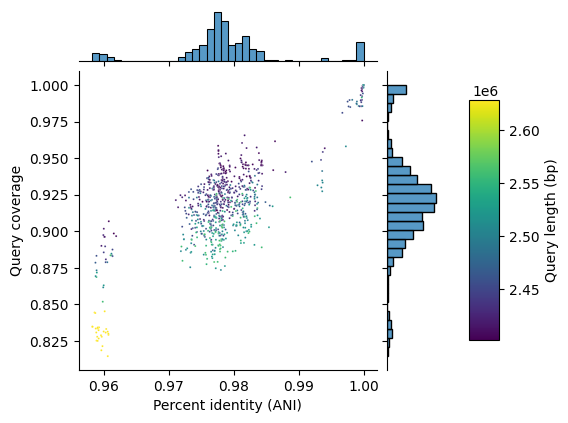

The file beside this chart, header and first rows:
#identity	query_cov	query_length
0.9788	0.9396	2414960
0.9999	0.9993	2402275
0.9769	0.9071	2467899
0.9773	0.9061	2528086
0.9606	0.8313	2628783
0.9779	0.9183	2432358
0.9771	0.9331	2492336
0.9817	0.9304	2454916
1.0	1.0	2409602
0.9812	0.934	2448764
0.977	0.919	2417178
0.9761	0.9003	2550350
0.9773	0.8942	2523206
0.975	0.9272	2419432
0.9767	0.9292	2509550
0.9815	0.9303	2462539
0.9807	0.9181	2509220
0.9759	0.9362	2426866
0.9763	0.9295	2417892
0.9777	0.9341	2487240
0.9781	0.9333	2438596
0.9777	0.8984	2558338
0.9791	0.9342	2406696
0.9782	0.8937	2505870
0.9772	0.8993	2561832
0.9779	0.9324	2445630
0.9763	0.932	2456384
0.9808	0.9326	2452524
0.9811	0.9349	2414960
0.978	0.9247	2402275
1.0	1	2467899
0.9816	0.892	2528086
0.959	0.8278	2628783
0.9826	0.9236	2432358
0.9816	0.9098	2492336
0.9766	0.9004	2454916
0.978	0.9241	2409602
0.9796	0.9109	2448764
0.9794	0.9198	2417178
0.9803	0.8866	2550350
0.9854	0.9027	2523206
0.9806	0.9238	2419432
0.9815	0.9026	2509550
0.9763	0.8997	2462539
0.9735	0.8945	2509220
0.9803	0.9279	2426866
0.9821	0.9291	2417892
0.9806	0.9142	2487240
0.981	0.929	2438596
0.9843	0.889	2558338
0.9861	0.9418	2406696
0.9799	0.904	2505870
0.981	0.904	2561832
0.9809	0.9252	2445630
0.9797	0.9232	2456384
0.9739	0.9111	2452524
0.9772	0.9323	2414960
0.976	0.9415	2402275
0.9801	0.9154	2467899
0.9777	0.8994	2528086
... 724 more rows
